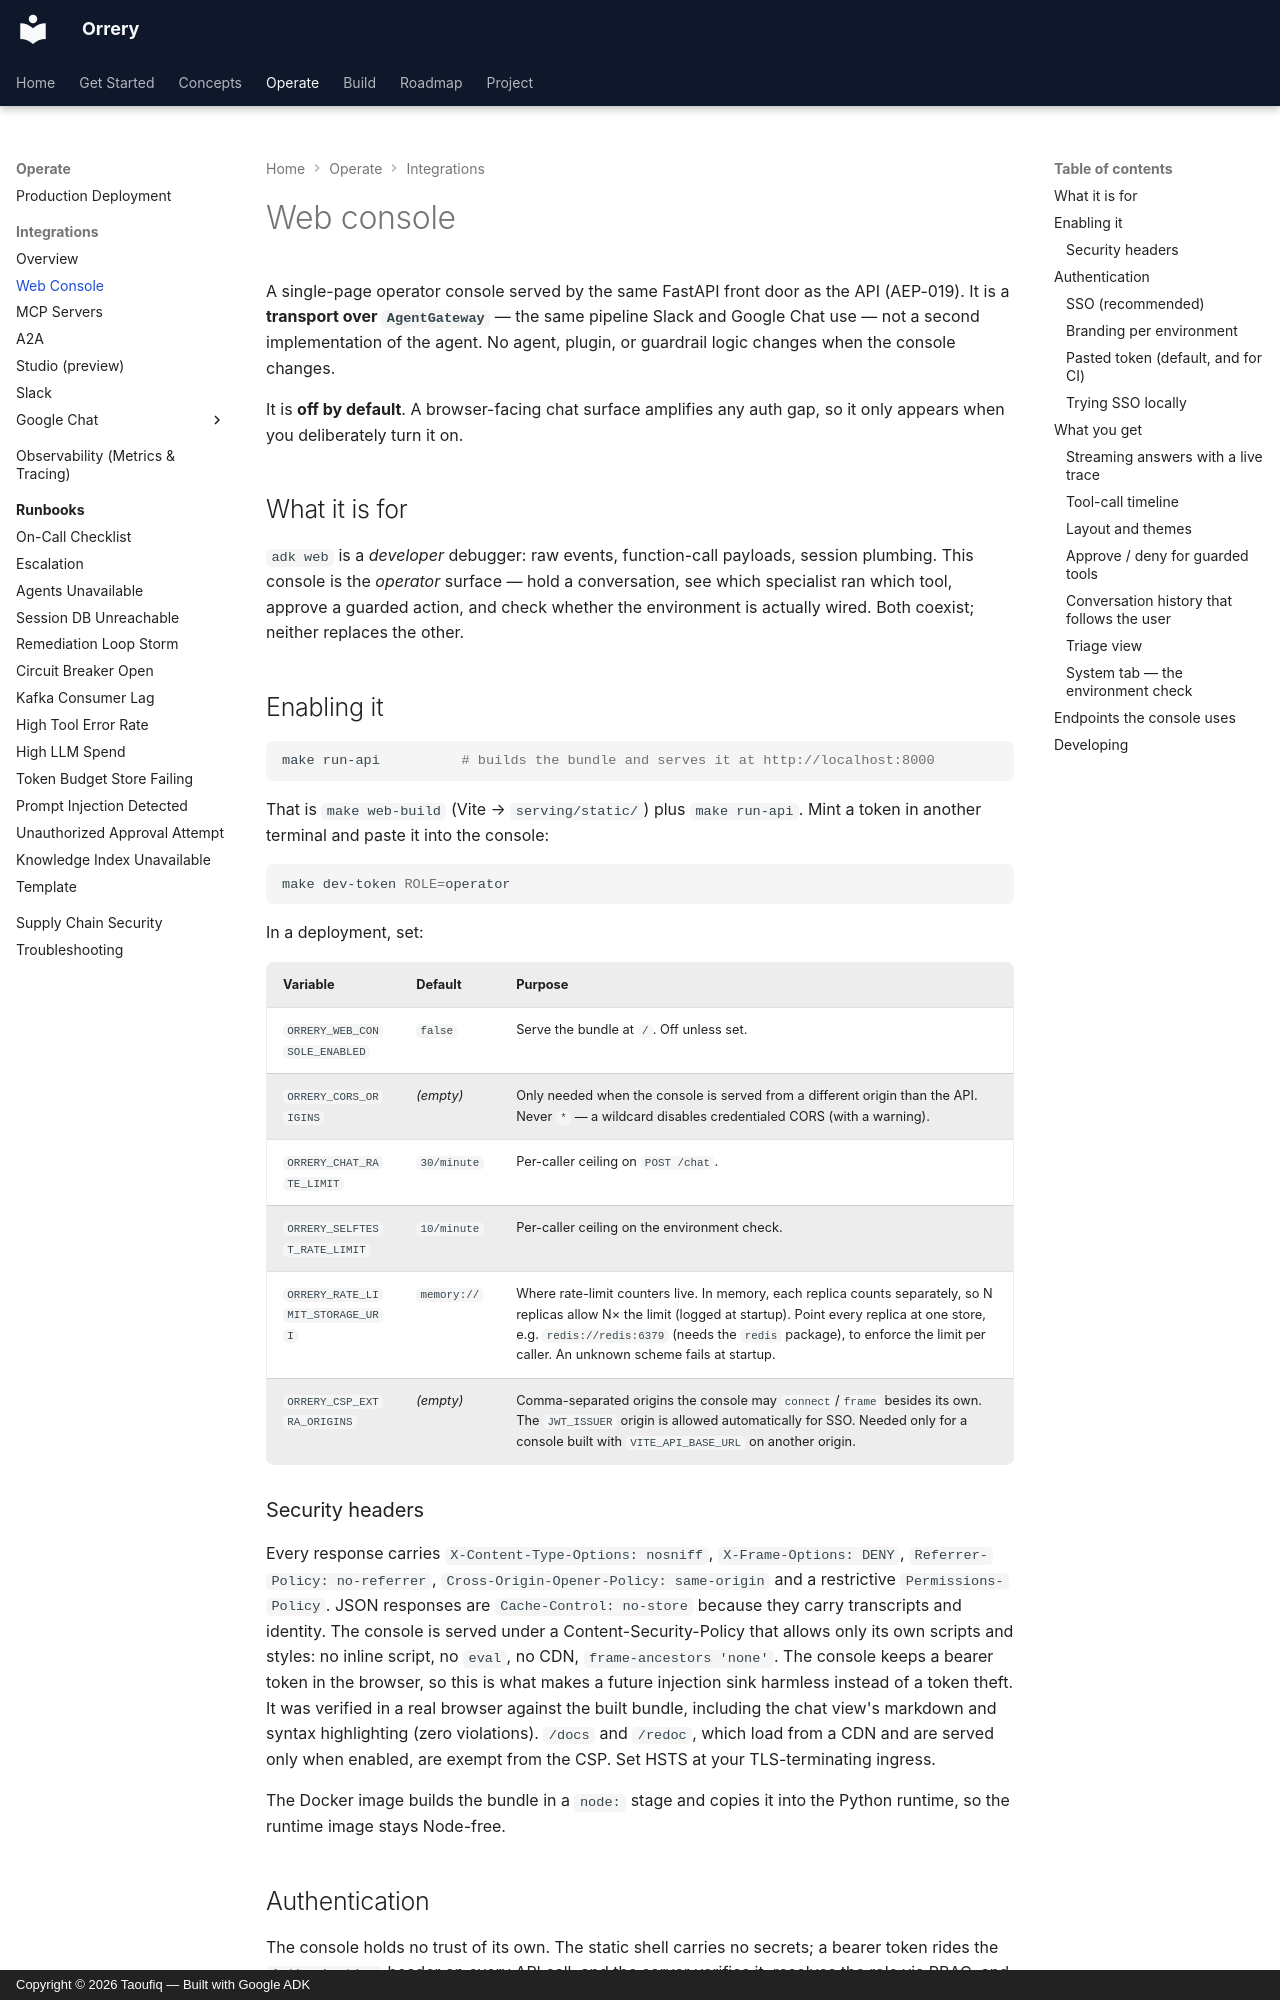

repository: BAHALLA/orrery · page: integrations/web-console/index.html · generator: mkdocs · copyright: Copyright © 2026 Taoufiq — Built with Google ADK

# Web console

A single-page operator console served by the same FastAPI front door as the API
(AEP-019). It is a **transport over `AgentGateway`** — the same pipeline Slack
and Google Chat use — not a second implementation of the agent. No agent,
plugin, or guardrail logic changes when the console changes.

It is **off by default**. A browser-facing chat surface amplifies any auth gap,
so it only appears when you deliberately turn it on.

## What it is for

`adk web` is a *developer* debugger: raw events, function-call payloads, session
plumbing. This console is the *operator* surface — hold a conversation, see
which specialist ran which tool, approve a guarded action, and check whether the
environment is actually wired. Both coexist; neither replaces the other.

## Enabling it

```bash
make run-api          # builds the bundle and serves it at http://localhost:8000
```

That is `make web-build` (Vite → `serving/static/`) plus `make run-api`.
Mint a token in another terminal and paste it into the console:

```bash
make dev-token ROLE=operator
```

In a deployment, set:

| Variable | Default | Purpose |
|---|---|---|
| `ORRERY_WEB_CONSOLE_ENABLED` | `false` | Serve the bundle at `/`. Off unless set. |
| `ORRERY_CORS_ORIGINS` | *(empty)* | Only needed when the console is served from a different origin than the API. Never `*` — a wildcard disables credentialed CORS (with a warning). |
| `ORRERY_CHAT_RATE_LIMIT` | `30/minute` | Per-caller ceiling on `POST /chat`. |
| `ORRERY_SELFTEST_RATE_LIMIT` | `10/minute` | Per-caller ceiling on the environment check. |
| `ORRERY_RATE_LIMIT_STORAGE_URI` | `memory://` | Where rate-limit counters live. In memory, each replica counts separately, so N replicas allow N× the limit (logged at startup). Point every replica at one store, e.g. `redis://redis:6379` (needs the `redis` package), to enforce the limit per caller. An unknown scheme fails at startup. |
| `ORRERY_CSP_EXTRA_ORIGINS` | *(empty)* | Comma-separated origins the console may `connect`/`frame` besides its own. The `JWT_ISSUER` origin is allowed automatically for SSO. Needed only for a console built with `VITE_API_BASE_URL` on another origin. |

### Security headers

Every response carries `X-Content-Type-Options: nosniff`, `X-Frame-Options: DENY`,
`Referrer-Policy: no-referrer`, `Cross-Origin-Opener-Policy: same-origin` and a
restrictive `Permissions-Policy`. JSON responses are `Cache-Control: no-store`
because they carry transcripts and identity. The console is served under a
Content-Security-Policy that allows only its own scripts and styles: no inline
script, no `eval`, no CDN, `frame-ancestors 'none'`. The console keeps a bearer
token in the browser, so this is what makes a future injection sink harmless
instead of a token theft. It was verified in a real browser against the built
bundle, including the chat view's markdown and syntax highlighting (zero
violations). `/docs` and `/redoc`, which load from a CDN and are served only when
enabled, are exempt from the CSP. Set HSTS at your TLS-terminating ingress.

The Docker image builds the bundle in a `node:` stage and copies it into the
Python runtime, so the runtime image stays Node-free.

## Authentication

The console holds no trust of its own. The static shell carries no secrets; a
bearer token rides the `Authorization` header on every API call, and the server
verifies it, resolves the role via RBAC, and enforces everything — the console's
role badge is decoration.

There are two ways to obtain that token. Which one applies is deployment
configuration, and the console renders only the matching sign-in surface.
